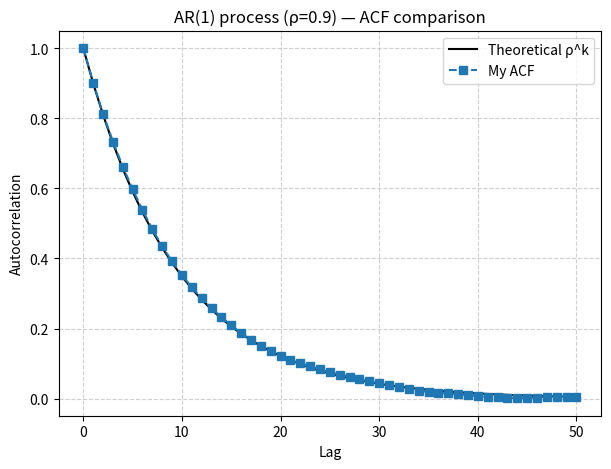

Write Python code to recreate this figure.
import numpy as np
import matplotlib.pyplot as plt

def plot_autocorrelation(x_t, n_lags):
    mean_x = np.mean(x_t)
    acf_values = np.zeros(n_lags+1)
    
    for lag_index, lag in enumerate(range(n_lags + 1)):
        if lag == 0:
            acf_lag = np.sum((x_t - mean_x) ** 2)
        else:
            acf_lag = np.sum((x_t[lag:] - mean_x) * (x_t[:-lag] - mean_x))
        acf_values[lag_index] = acf_lag

    return acf_values / acf_values[0]

# x_t = rho * x_{t-1} + ε_t
np.random.seed(42)
n = 50000
rho = 0.9
eps = np.random.normal(0, 1, n)
x = np.zeros(n)
for t in range(1, n):
    x[t] = rho * x[t-1] + eps[t]

n_lags = 50
acf_custom = plot_autocorrelation(x, n_lags)
acf_theoretical = rho ** np.arange(n_lags+1)


plt.figure(figsize=(7,5))
plt.plot(acf_theoretical, 'k-', label="Theoretical ρ^k")
plt.plot(acf_custom, 's--', label="My ACF")
plt.xlabel("Lag")
plt.ylabel("Autocorrelation")
plt.title(f"AR(1) process (ρ={rho}) — ACF comparison")
plt.grid(True, ls="--", alpha=0.6)
plt.legend()
plt.show()
